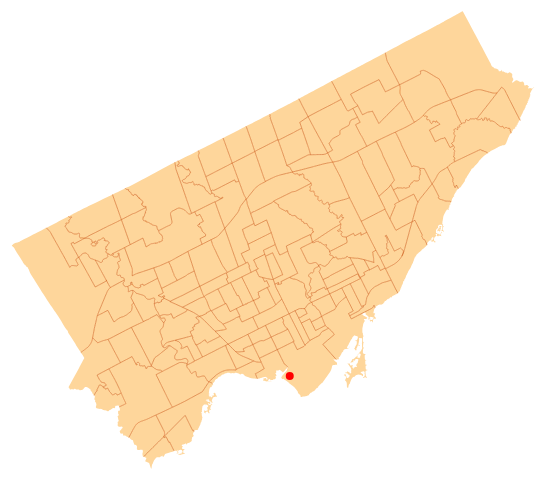
D3 v3 page, settled after 360 driven frames (6 s of simulated time); the page loaded 1 data file(s).



        // With help from - http://bl.ocks.org/michellechandra/0b2ce4923dc9b5809922
        var mapWidth = 550,
            mapHeight = 550;

        var c10 = d3.scale.category10();

        var projection = d3.geo.albers();

        var path = d3.geo.path()
            .projection(projection);

        var svg = d3.select(".wrapper").append("svg")
            .attr("width", mapWidth)
            .attr("height", mapHeight);

        var mapLabel = svg.append("text")
            .attr("y", 20)
            .attr("x", 0)
            .attr("class", "map_neighbourhood_name")

        // load TopoJSON file
        d3.json("toronto_topo.json", function(error, toronto) {
          if (error) throw error;

          var neighbourhoods = topojson.feature(toronto, toronto.objects.toronto);

          // set default projection values
          projection
              .scale(1)
              .translate([0, 0]);

          // creates bounding box and helps with projection and scaling
          var b = path.bounds(neighbourhoods),
              s = .95 / Math.max((b[1][0] - b[0][0]) / mapWidth, (b[1][1] - b[0][1]) / mapHeight),
              t = [(mapWidth - s * (b[1][0] + b[0][0])) / 2, (mapHeight - s * (b[1][1] + b[0][1])) / 2];

          // set project with bounding box data
          projection
              .scale(s)
              .translate(t);

              aa = [-79.396564, 43.627780];
            bb = [-122.389809, 37.72728];

          // get individual neighbourhoods
          svg.selectAll("path")
                .data(neighbourhoods.features)
              .enter().append("path")
                .attr("class", "map_neighbourhood")
                .attr("d", path)
                .on("mouseover", mouseover)
                .on("mouseout", mouseout)
                .on("click", clicked)

          // add the mesh/path between neighbourhoods
          svg.append("path")
                .datum(topojson.mesh(toronto, toronto.objects.toronto, function(a, b) { return a !== b; }))
                .attr("class", "map_mesh")
                .attr("d", path);


          // add circles to svg
          // restaurants.map(r => r["coord"])
          svg.selectAll("circle")
          .data([aa,bb]).enter()
          .append("circle")
          .attr("cx", function (d) { console.log(projection(d)); return projection(d)[0]; })
          .attr("cy", function (d) { return projection(d)[1]; })
          .attr("r", "4px")
          .attr("fill", "red")

        });

        function mouseover(d) {
          mapLabel.text(d.properties.name.slice(0,-5)) // remove suffix id from name
        }

        function mouseout(d) {
          mapLabel.text("")  // remove out name
        }

        function clicked(d) {
          console.log(d.properties.id, d.properties.name) // verify everything looks good
          // Add code here
        }

    

### data: toronto_topo.json
{
 "type": "Topology",
 "objects": {
  "toronto": {
   "type": "GeometryCollection",
   "geometries": [
    "{... 3 keys}",
    "{... 3 keys}",
    "{... 3 keys}",
    "{... 3 keys}",
    "{... 3 keys}",
    "{... 3 keys}",
    "{... 3 keys}",
    "{... 3 keys}",
    "... 132 more items"
   ]
  }
 },
 "arcs": [
  [
   [
    4733,
    3646
   ],
   [
    -4,
    -4
   ],
   [
    -34,
    -29
   ],
   [
    -50,
    -43
   ],
   [
    -29,
    -26
   ],
   [
    -2,
    -2
   ],
   [
    -2,
    -2
   ],
   [
    -2,
    -2
   ],
   "... 3 more items"
  ],
  [
   [
    4605,
    3534
   ],
   [
    0,
    1
   ],
   [
    -2,
    6
   ],
   [
    -2,
    12
   ],
   [
    -4,
    19
   ],
   [
    -4,
    19
   ],
   [
    -3,
    14
   ],
   [
    -4,
    19
   ],
   "... 14 more items"
  ],
  [
   [
    4508,
    4000
   ],
   [
    22,
    7
   ],
   [
    2,
    1
   ],
   [
    1,
    1
   ],
   [
    2,
    1
   ],
   [
    2,
    0
   ],
   [
    12,
    5
   ],
   [
    -3,
    16
   ],
   "... 16 more items"
  ],
  [
   [
    4453,
    4269
   ],
   [
    4,
    -6
   ],
   [
    4,
    -2
   ],
   [
    17,
    -10
   ],
   [
    26,
    -15
   ],
   [
    2,
    0
   ],
   [
    3,
    -4
   ],
   [
    4,
    -1
   ],
   "... 10 more items"
  ],
  [
   [
    4640,
    4177
   ],
   [
    14,
    -123
   ],
   [
    0,
    -6
   ]
  ],
  [
   [
    4654,
    4048
   ],
   [
    4,
    -31
   ],
   [
    2,
    -17
   ],
   [
    2,
    -22
   ],
   [
    1,
    -7
   ],
   [
    1,
    -9
   ],
   [
    4,
    -19
   ],
   [
    1,
    -3
   ],
   "... 12 more items"
  ],
  [
   [
    2556,
    6517
   ],
   [
    8,
    3
   ],
   [
    0,
    5
   ],
   [
    -1,
    4
   ],
   [
    0,
    2
   ],
   [
    0,
    5
   ],
   [
    -1,
    6
   ],
   [
    -3,
    2
   ],
   "... 178 more items"
  ],
  [
   [
    2243,
    7085
   ],
   [
    2,
    1
   ],
   [
    5,
    2
   ],
   [
    5,
    2
   ],
   [
    6,
    3
   ],
   [
    4,
    2
   ],
   [
    3,
    1
   ],
   [
    5,
    2
   ],
   "... 19 more items"
  ],
  "... 375 more items"
 ],
 "transform": {
  "scale": [
   5.2407415341532985e-05,
   2.744886368636829e-05
  ],
  "translate": [
   -79.64,
   43.58
  ]
 }
}